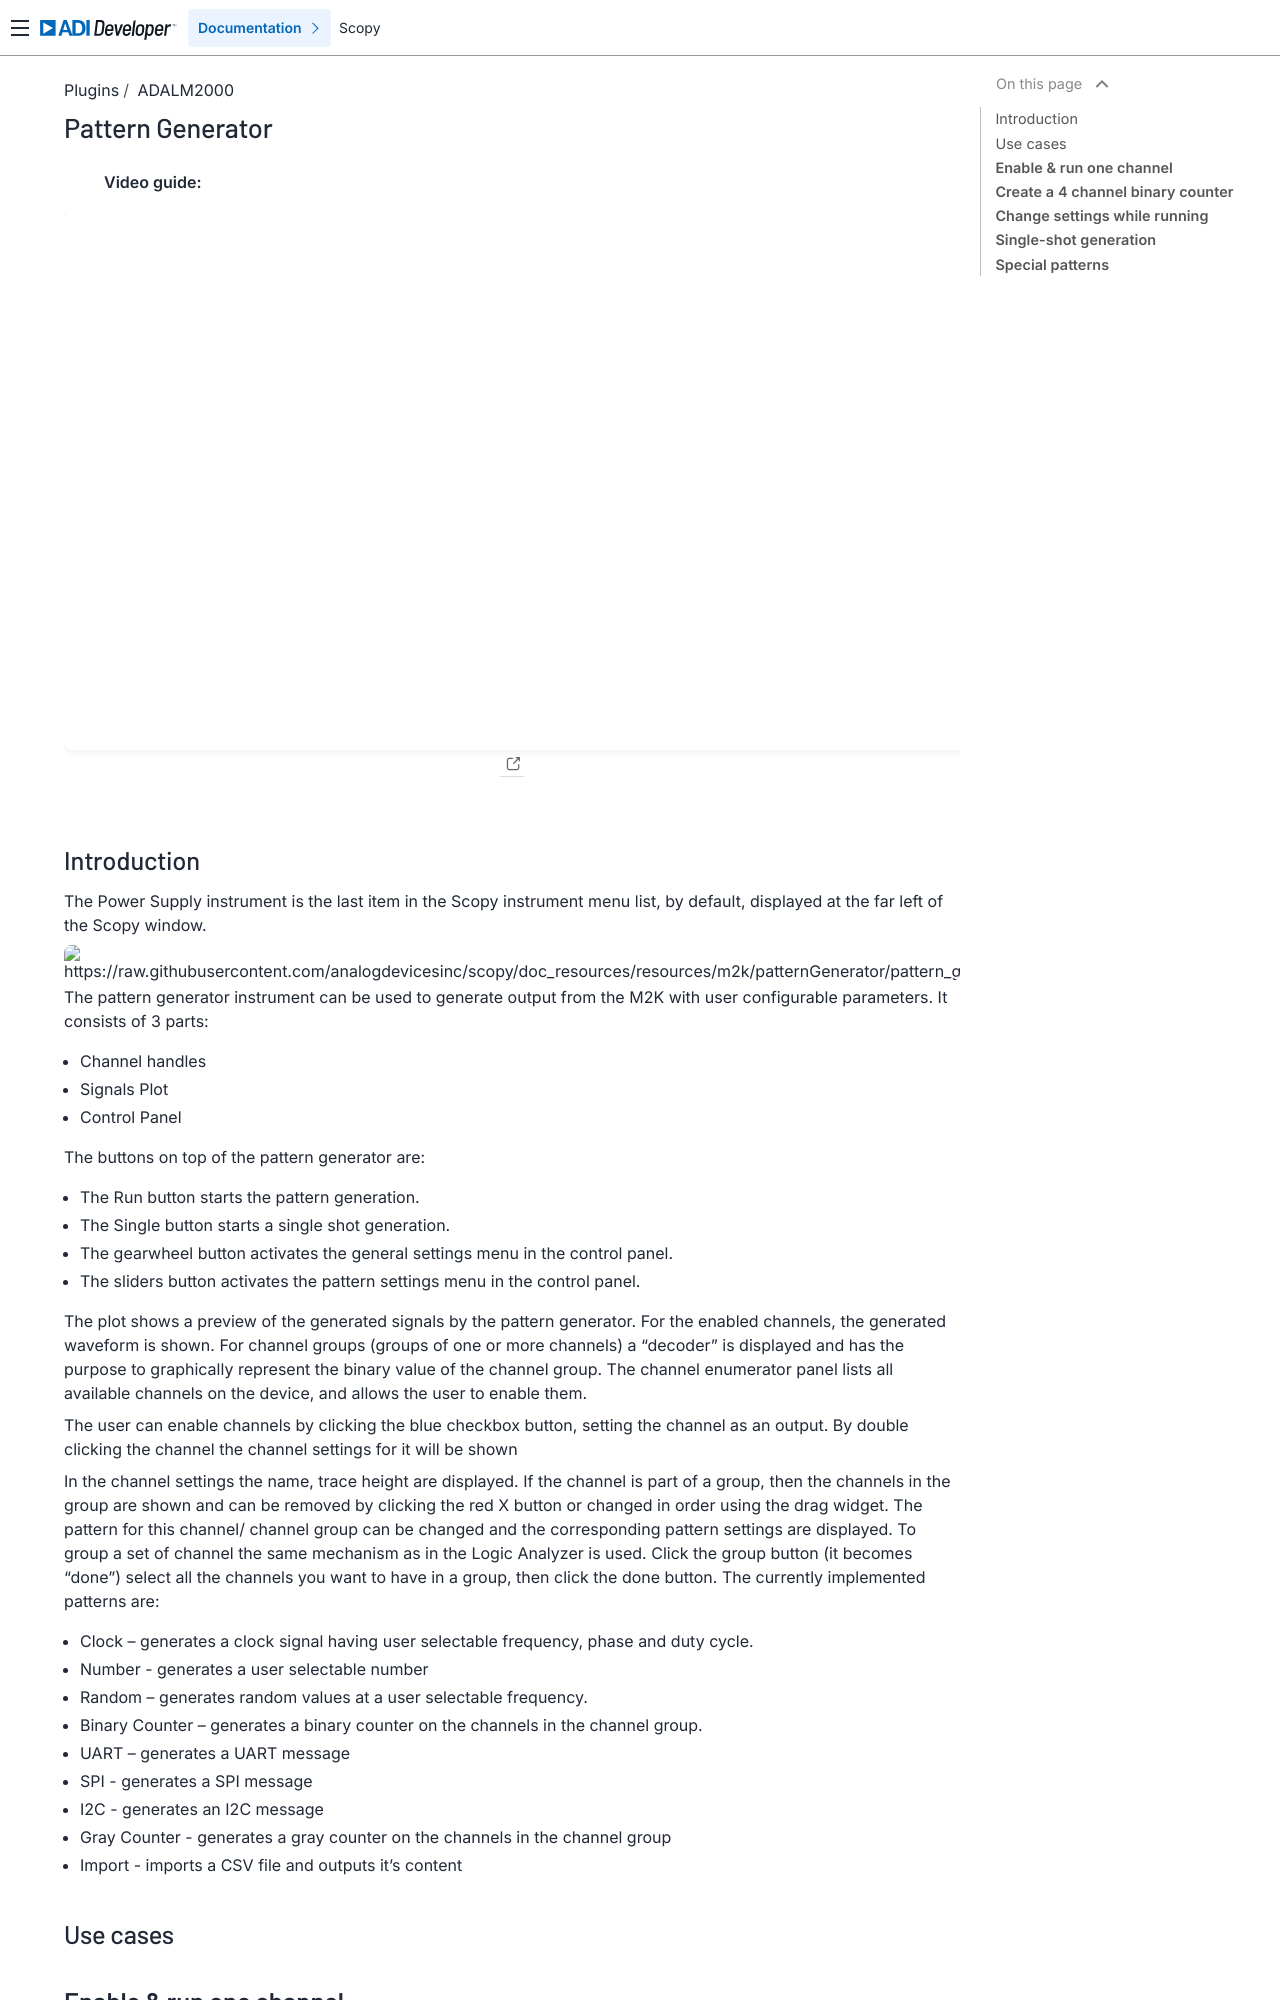

repository: analogdevicesinc/scopy · page: plugins/m2k/pattern_generator/index.html · generator: sphinx

.. _pattern_generator:

Pattern Generator
================================================================================


  **Video guide:**

.. video:: https://www.youtube.com/watch?v=kohIqwrlmjI  

    
|


Introduction
----------------------------------------------------------------------------

The Power Supply instrument is the last item in the Scopy instrument menu list, 
by default, displayed at the far left of the Scopy window.

.. image:: https://raw.githubusercontent.com/analogdevicesinc/scopy/doc_resources/resources/m2k/patternGenerator/pattern_generator_new_1.png
    :align: center


The pattern generator instrument can be used to generate output from the M2K 
with user configurable parameters. It consists of 3 parts:

* Channel handles
* Signals Plot
* Control Panel


The buttons on top of the pattern generator are:

* The Run button starts the pattern generation.
* The Single button starts a single shot generation.
* The gearwheel button activates the general settings menu in the control panel.
* The sliders button activates the pattern settings menu in the control panel.

The plot shows a preview of the generated signals by the pattern generator. For 
the enabled channels, the generated waveform is shown. For channel groups 
(groups of one or more channels) a “decoder” is displayed and has the 
purpose to graphically represent the binary value of the channel group. The 
channel enumerator panel lists all available channels on the device, and allows 
the user to enable them.

The user can enable channels by clicking the blue checkbox button, setting the 
channel as an output. By double clicking the channel the channel settings for 
it will be shown

In the channel settings the name, trace height are displayed. If the channel is 
part of a group, then the channels in the group are shown and can be removed by 
clicking the red X button or changed in order using the drag widget. The 
pattern for this channel/ channel group can be changed and the corresponding 
pattern settings are displayed. To group a set of channel the same mechanism as 
in the Logic Analyzer is used. Click the group button (it becomes “done”) 
select all the channels you want to have in a group, then click the done 
button. The currently implemented patterns are:

* Clock – generates a clock signal having user selectable frequency, phase 
  and duty cycle.

* Number - generates a user selectable number

* Random – generates random values at a user selectable frequency.

* Binary Counter – generates a binary counter on the channels in the channel 
  group.

* UART – generates a UART message

* SPI - generates a SPI message

* I2C - generates an I2C message

* Gray Counter - generates a gray counter on the channels in the channel group

* Import - imports a CSV file and outputs it's content



Use cases
----------------------------------------------------------------------------
